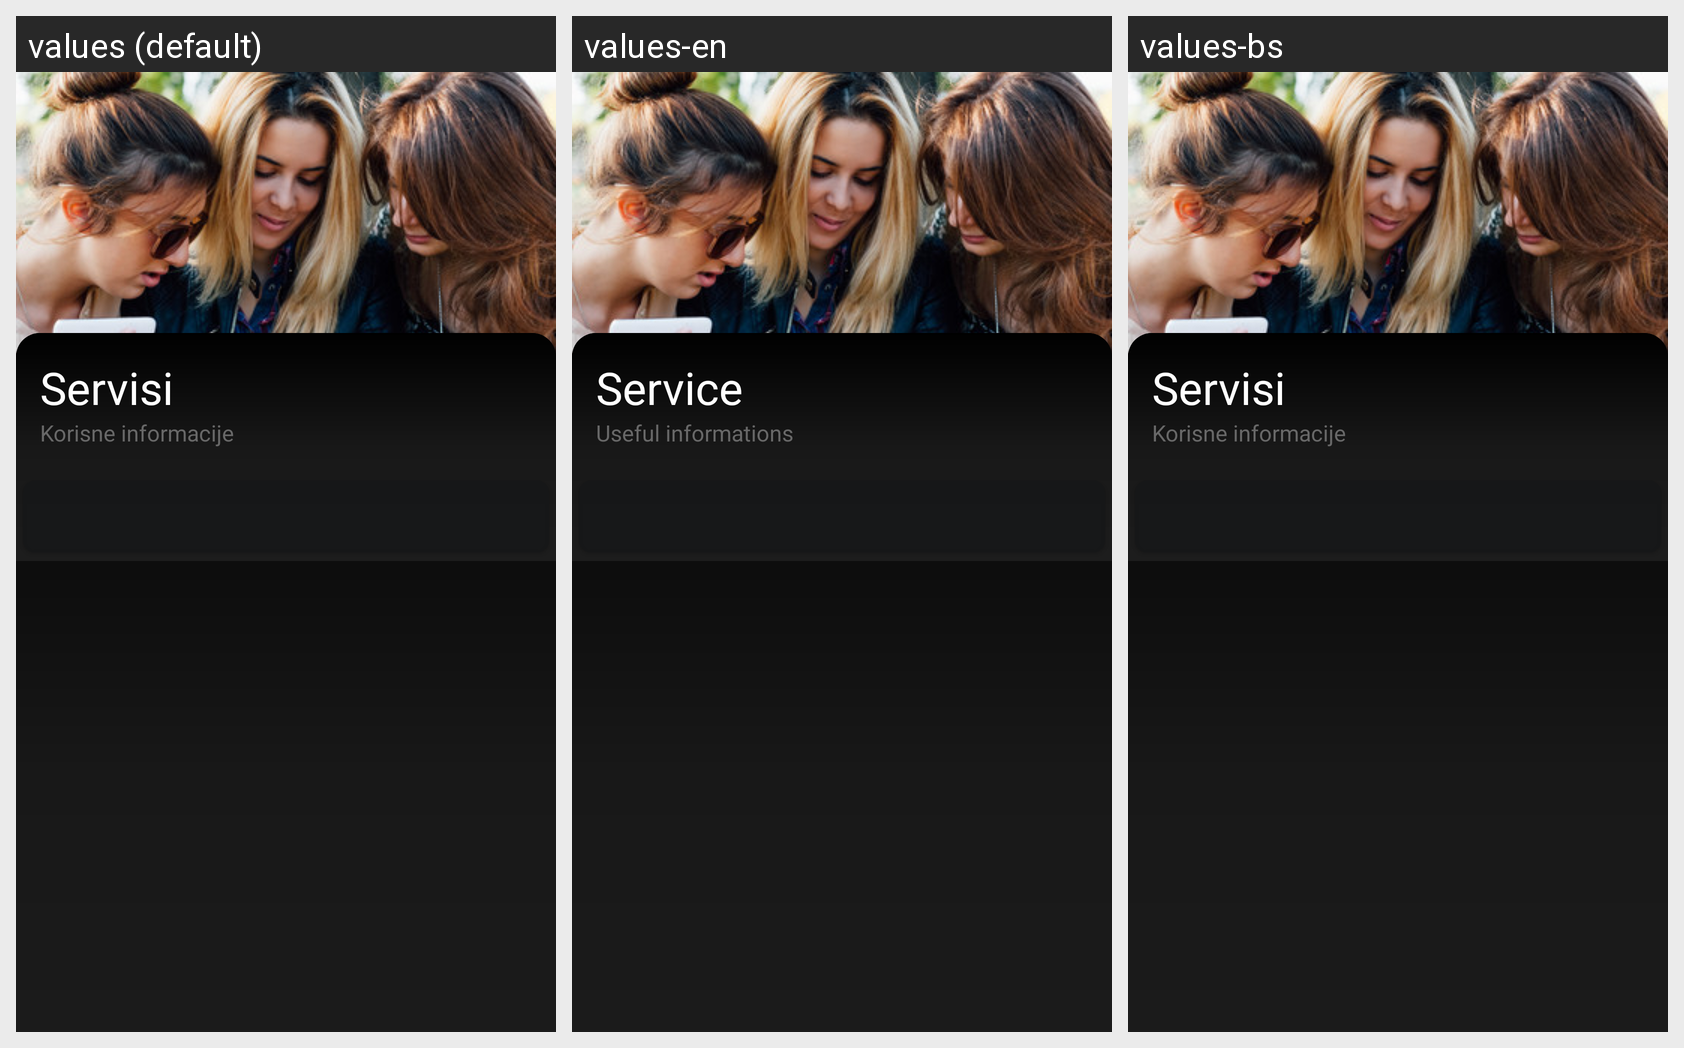

Here is an Android app screen in its default locale and in the app's own translations. Write out the translated-string differences for the strings that appear on this screen.
Android screen res/layout/fragment_services.xml rendered under 3 locales, left to right: values (default), values-en, values-bs. Device: Nexus 5 (rendered at 1080×1920; each locale shown at half size, 540×960, under a caption strip naming it); theme NightTheme.
Strings drawn on this screen, with the default value and each locale's value (text and hints the layout hard-codes, and strings that could not be matched under every locale, appear in the picture but are not listed):

nav_label_services
  values: Servisi
  values-en: Service
  values-bs: Servisi  [not translated; the default value is used]

label_usefull_informations
  values: Korisne informacije
  values-en: Useful informations
  values-bs: Korisne informacije  [not translated; the default value is used]
